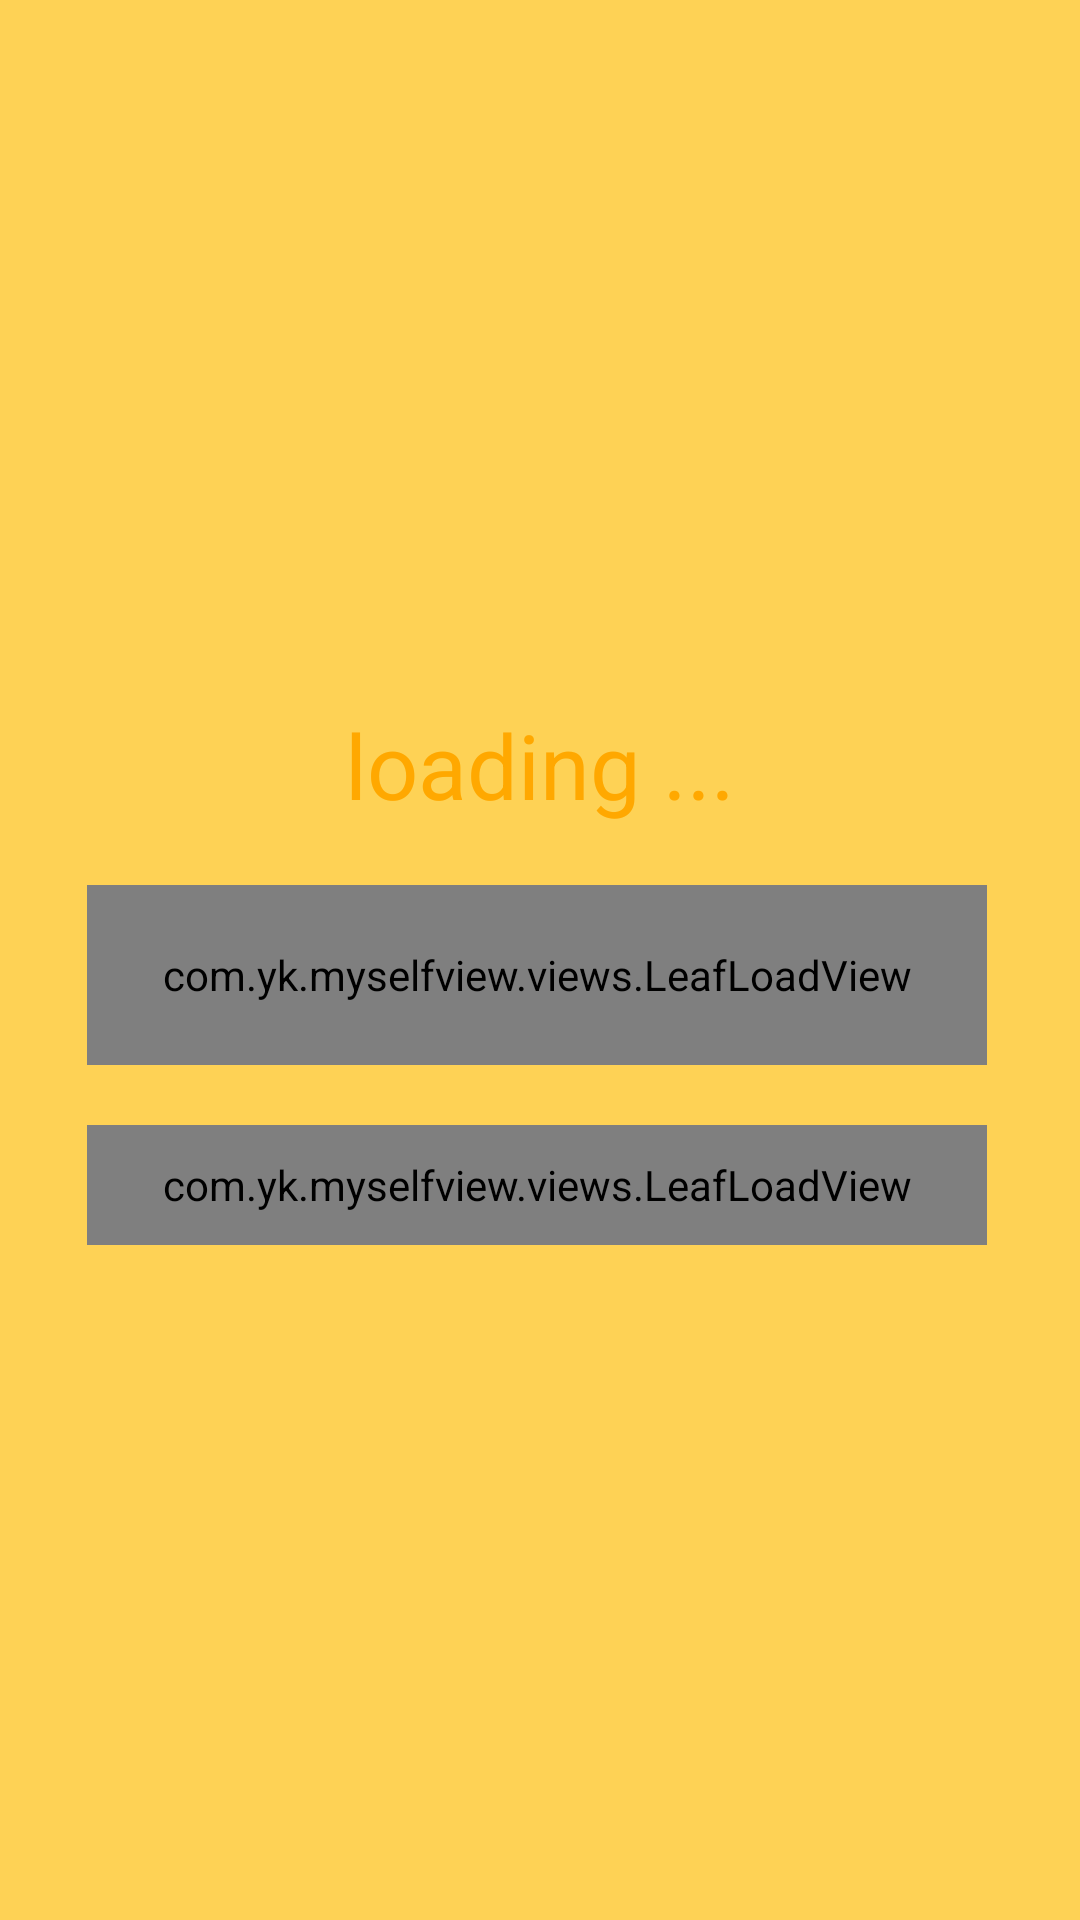

Write the Android layout XML for this screen, with the resource values it uses.
<!-- AndroidManifest.xml: application theme AppTheme -->
<!-- res/layout/activity_leaf_load.xml -->
<?xml version="1.0" encoding="utf-8"?>
<LinearLayout
    xmlns:android="http://schemas.android.com/apk/res/android"
    xmlns:tools="http://schemas.android.com/tools"
    android:layout_width="match_parent"
    android:layout_height="match_parent"
    android:background="#fed255"
    android:gravity="center"
    android:orientation="vertical"
    xmlns:yk="http://schemas.android.com/apk/res-auto"
    tools:context="com.yk.myselfview.activity.LeafLoadActivity">
    <TextView
        android:layout_width="wrap_content"
        android:layout_height="wrap_content"
        android:layout_gravity="center_horizontal"
        android:layout_marginTop="10dp"
        android:text="loading ..."
        android:textColor="#FFA800"
        android:textSize="30dp" />
    <RelativeLayout
        android:layout_width="302dp"
        android:layout_gravity="center_horizontal"
        android:layout_height="wrap_content"
        android:layout_marginTop="20dp">
        <com.yk.myselfview.views.LeafLoadView
            android:id="@+id/leafview"
            android:layout_width="300dp"
            android:layout_height="60dp"
            yk:backgroundColor="#fdf0c8"
            yk:borderColor="#fddd84"
            yk:seekColor="#fcc11d"
            yk:circleColor="#ffffff"
            yk:borderWidth="18"
            yk:circleWidth="8"
            yk:rotationSpeed="800"
            yk:circleLeftStyle="true"/>
        <ImageView
            android:id="@+id/fan_p"
            android:layout_width="50dp"
            android:layout_height="50dp"
            android:layout_alignParentRight="true"
            android:layout_centerVertical="true"
            android:layout_marginRight="7dp"
            android:src="@mipmap/fengshan" />
    </RelativeLayout>
    <RelativeLayout
        android:layout_width="302dp"
        android:layout_gravity="center_horizontal"
        android:layout_height="wrap_content"
        android:layout_marginTop="20dp">
        <com.yk.myselfview.views.LeafLoadView
            android:id="@+id/leafview_2"
            android:layout_width="300dp"
            android:layout_height="40dp"
            yk:backgroundColor="#3e3e3e"
            yk:borderColor="#6b6b6b"
            yk:seekColor="#65f765"
            yk:circleColor="#747474"
            yk:borderWidth="20"
            yk:circleWidth="12"
            yk:rotationSpeed="300"
            yk:circleLeftStyle="false"/>
        <ImageView
            android:id="@+id/fan_p2"
            android:layout_width="29dp"
            android:layout_height="29dp"
            android:layout_alignParentRight="true"
            android:layout_centerVertical="true"
            android:layout_marginRight="7dp"
            android:src="@mipmap/fengshan" />
    </RelativeLayout>
</LinearLayout>
<!-- resources referenced by this layout -->
<resources>
  <style name="AppTheme" parent="Theme.AppCompat.Light.NoActionBar">
          
          <item name="colorPrimary">@color/colorPrimary</item>
          <item name="colorPrimaryDark">@color/colorPrimaryDark</item>
          <item name="colorAccent">@color/colorAccent</item>
      </style>
  <!-- not gathered from this repository: default colours our renderer supplied (Android Studio template values) -->
  <color name="colorPrimary">#FF6200EE</color>
  <color name="colorPrimaryDark">#FF3700B3</color>
  <color name="colorAccent">#FF03DAC5</color>
</resources>
